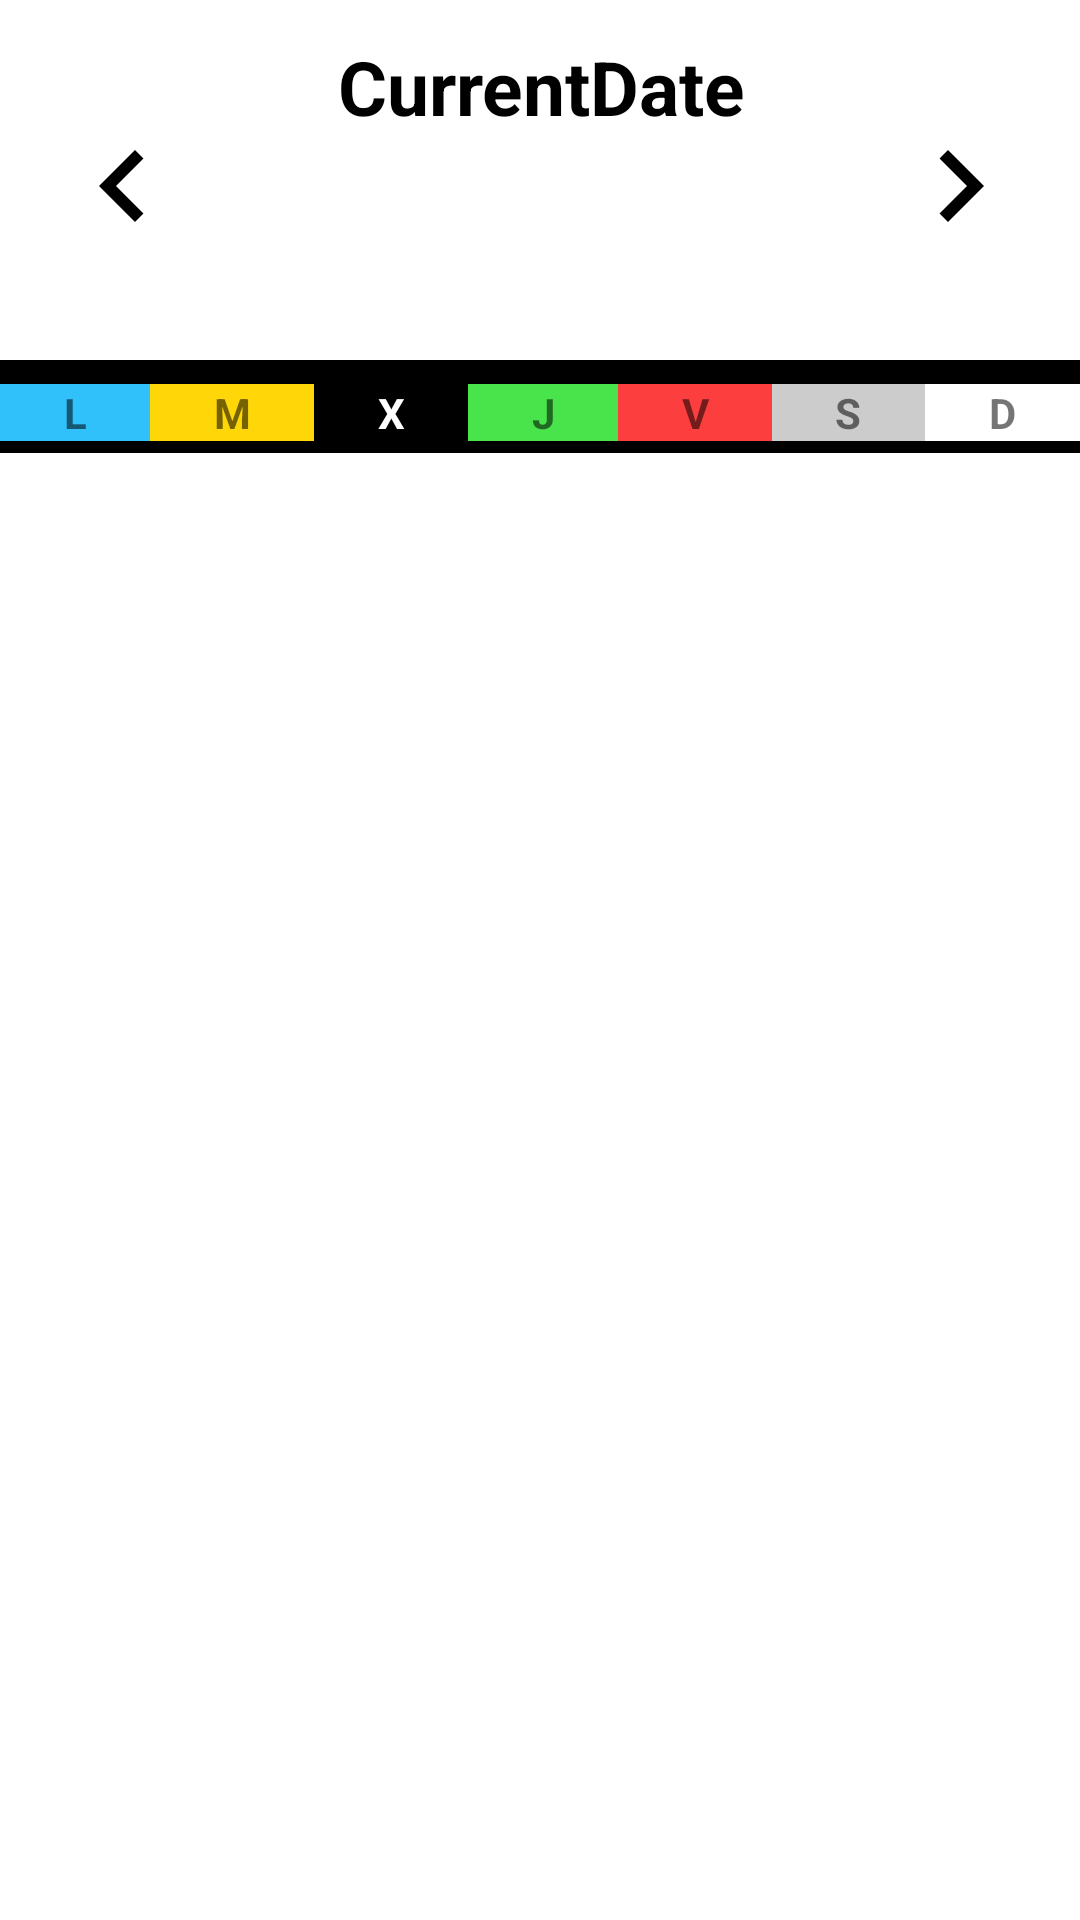

The Android layout XML behind this screen, and the referenced resources:
<!-- AndroidManifest.xml: application theme Theme.KYUBI -->
<!-- res/layout/fragment_calendario.xml -->
<?xml version="1.0" encoding="utf-8"?>
<androidx.constraintlayout.widget.ConstraintLayout xmlns:android="http://schemas.android.com/apk/res/android"
    xmlns:app="http://schemas.android.com/apk/res-auto"
    xmlns:tools="http://schemas.android.com/tools"
    android:id="@+id/activity_custom_calendar"
    android:layout_width="match_parent"
    android:layout_height="match_parent">

    <ProgressBar
        android:id="@+id/progressBar2"
        style="?android:attr/progressBarStyle"
        android:layout_width="wrap_content"
        android:layout_height="wrap_content"
        app:layout_constraintBottom_toBottomOf="@+id/gridView"
        app:layout_constraintEnd_toEndOf="parent"
        app:layout_constraintStart_toStartOf="@+id/gridView"
        app:layout_constraintTop_toBottomOf="@+id/linearLayout2" />

    <LinearLayout
        android:id="@+id/linearLayout"
        android:layout_width="387dp"
        android:layout_height="120dp"
        android:background="@drawable/fonscal"
        android:orientation="horizontal"
        android:paddingTop="8dp"
        android:paddingBottom="8dp"
        app:layout_constraintBottom_toTopOf="@+id/linearLayout2"
        app:layout_constraintEnd_toEndOf="parent"
        app:layout_constraintStart_toStartOf="parent"
        app:layout_constraintTop_toTopOf="parent">

        <ImageButton
            android:id="@+id/previousBtn"
            android:layout_width="48dp"
            android:layout_height="48dp"
            android:layout_margin="30dp"
            android:background="@drawable/ic_baseline_keyboard_previous"
            tools:ignore="SpeakableTextPresentCheck" />

        <TextView
            android:id="@+id/current_date"
            android:layout_width="258dp"
            android:layout_height="wrap_content"
            android:layout_marginTop="4dp"
            android:layout_weight="3"
            android:gravity="center"
            android:text="CurrentDate"
            android:textColor="@color/black"
            android:textSize="25sp"
            android:textStyle="bold" />

        <ImageButton
            android:id="@+id/nextBtn"
            android:layout_width="48dp"
            android:layout_height="48dp"
            android:layout_margin="30dp"
            android:background="@drawable/ic_baseline_keyboard_next"
            tools:ignore="SpeakableTextPresentCheck" />
    </LinearLayout>

    <LinearLayout
        android:id="@+id/linearLayout2"
        android:layout_width="0dp"
        android:layout_height="wrap_content"
        android:background="@color/black"
        android:orientation="horizontal"
        android:paddingTop="4dp"
        android:paddingBottom="4dp"
        app:layout_constraintEnd_toEndOf="parent"
        app:layout_constraintStart_toStartOf="parent"
        app:layout_constraintTop_toBottomOf="@+id/linearLayout">

        <TextView
            android:layout_width="wrap_content"
            android:layout_height="wrap_content"
            android:layout_marginTop="4dp"
            android:layout_weight="1"
            android:background="@color/azul"
            android:gravity="center"
            android:text="L"
            android:textStyle="bold" />

        <TextView
            android:layout_width="wrap_content"
            android:layout_height="wrap_content"
            android:layout_marginTop="4dp"
            android:layout_weight="1"
            android:background="@color/yellow"
            android:gravity="center"
            android:text="M"
            android:textStyle="bold" />

        <TextView
            android:layout_width="wrap_content"
            android:layout_height="wrap_content"
            android:layout_marginTop="4dp"
            android:layout_weight="1"
            android:background="@color/black"
            android:textColor="@color/white"
            android:gravity="center"
            android:text="X"
            android:textStyle="bold" />

        <TextView
            android:layout_width="wrap_content"
            android:layout_height="wrap_content"
            android:layout_marginTop="4dp"
            android:layout_weight="1"
            android:background="@color/green"
            android:gravity="center"
            android:text="J"
            android:textStyle="bold" />

        <TextView
            android:layout_width="wrap_content"
            android:layout_height="wrap_content"
            android:layout_marginTop="4dp"
            android:layout_weight="1"
            android:background="@color/red"
            android:gravity="center"
            android:text="V"
            android:textStyle="bold" />

        <TextView
            android:layout_width="wrap_content"
            android:layout_height="wrap_content"
            android:layout_marginTop="4dp"
            android:layout_weight="1"
            android:background="@color/gris"
            android:gravity="center"
            android:text="S"
            android:textStyle="bold" />

        <TextView
            android:layout_width="wrap_content"
            android:layout_height="wrap_content"
            android:layout_marginTop="4dp"
            android:layout_weight="1"
            android:background="@color/white"
            android:gravity="center"
            android:text="D"
            android:textStyle="bold" />
    </LinearLayout>

    <GridView
        android:id="@+id/gridView"
        android:layout_width="wrap_content"
        android:layout_height="0dp"
        android:numColumns="7"
        app:layout_constraintBottom_toBottomOf="parent"
        app:layout_constraintStart_toStartOf="@+id/linearLayout2"
        app:layout_constraintTop_toBottomOf="@+id/linearLayout2">

    </GridView>

</androidx.constraintlayout.widget.ConstraintLayout>
<!-- resources referenced by this layout -->
<resources>
  <color name="azul">#30C0FA</color>
  <color name="black">#FF000000</color>
  <color name="green">#49E44C</color>
  <color name="gris">#cccccc</color>
  <color name="red">#FC3E3E</color>
  <color name="white">#FFFFFFFF</color>
  <color name="yellow">#FFD608</color>
  <!-- drawable ic_baseline_keyboard_next (drawable-v24) -->
  <vector xmlns:android="http://schemas.android.com/apk/res/android"
      android:width="24dp"
      android:height="24dp"
      android:viewportWidth="24"
      android:viewportHeight="24"
      android:tint="@color/black"
      android:autoMirrored="true">
    <path
        android:fillColor="@color/black"
        android:pathData="M8.59,16.59L13.17,12 8.59,7.41 10,6l6,6 -6,6 -1.41,-1.41z"/>
  </vector>
  <!-- drawable ic_baseline_keyboard_previous (drawable-v24) -->
  <vector xmlns:android="http://schemas.android.com/apk/res/android"
      android:width="24dp"
      android:height="24dp"
      android:viewportWidth="24"
      android:viewportHeight="24"
      android:tint="@color/black"
      android:autoMirrored="true">
    <path
        android:fillColor="@color/black"
        android:pathData="M15.41,16.59L10.83,12l4.58,-4.59L14,6l-6,6 6,6 1.41,-1.41z"/>
  </vector>
  <style name="Theme.KYUBI" parent="Theme.MaterialComponents.DayNight.DarkActionBar">
          
          <item name="colorPrimary">@color/grocfosctema</item>
          <item name="colorPrimaryVariant">@color/taronjatema</item>
          <item name="colorOnPrimary">@color/blanctema</item>
          
          <item name="colorSecondary">@color/groctema</item>
          <item name="colorSecondaryVariant">@color/yellow</item>
          <item name="colorOnSecondary">@color/black</item>
          
          <item name="android:statusBarColor" tools:targetApi="l">?attr/colorPrimaryVariant</item>
          
      </style>
  <color name="grocfosctema">#DA8A46</color>
  <color name="taronjatema">#B7582A</color>
  <color name="blanctema">#EBD8C9</color>
  <color name="groctema">#E1C639</color>
</resources>
